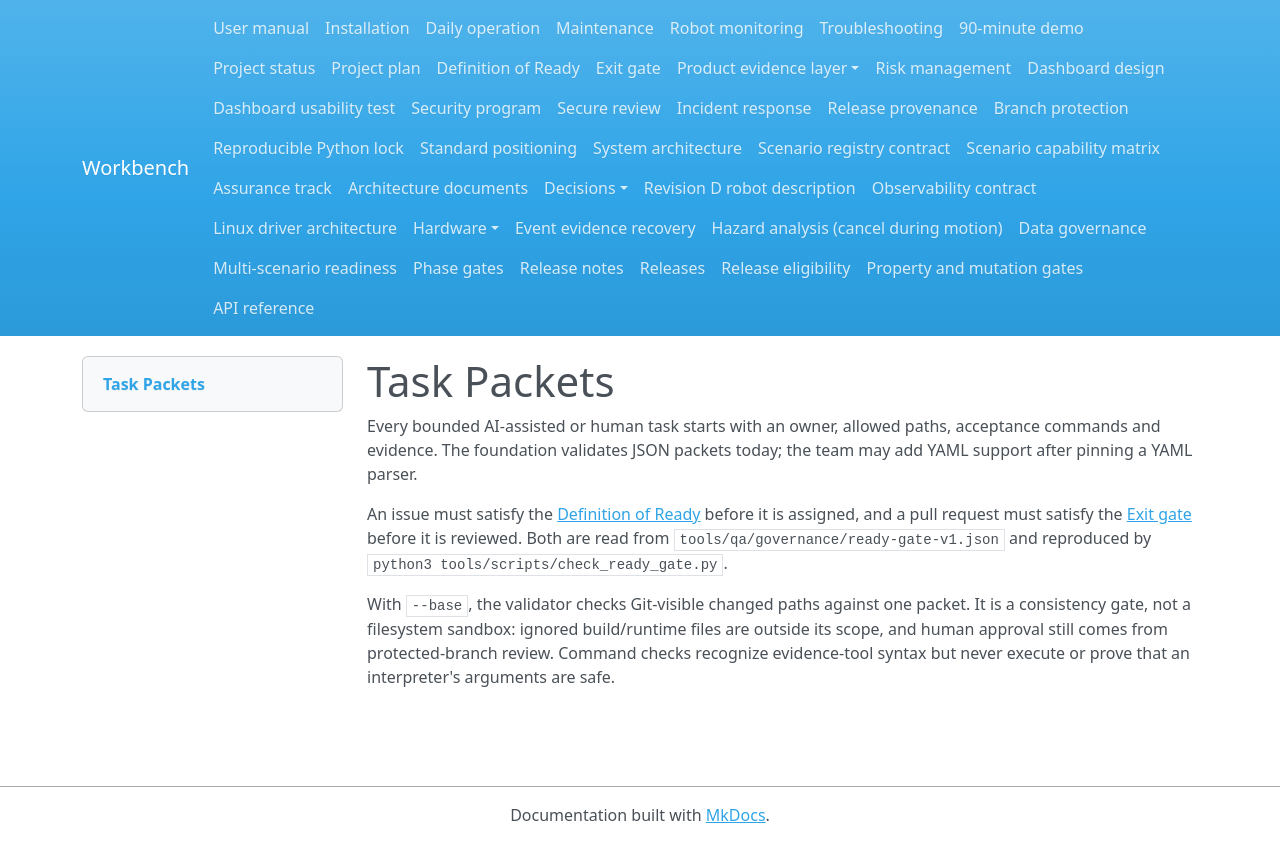

repository: Quchaosheng/workbench-mobile-home-robot · page: task_packets/index.html · generator: mkdocs

# Task Packets

Every bounded AI-assisted or human task starts with an owner, allowed paths, acceptance commands and evidence. The foundation validates JSON packets today; the team may add YAML support after pinning a YAML parser.

An issue must satisfy the [Definition of Ready](../project-management/definition-of-ready.md)
before it is assigned, and a pull request must satisfy the
[Exit gate](../project-management/exit-gate.md) before it is reviewed. Both are read
from `tools/qa/governance/ready-gate-v1.json` and reproduced by
`python3 tools/scripts/check_ready_gate.py`.

With `--base`, the validator checks Git-visible changed paths against one packet. It is a consistency gate, not a filesystem sandbox: ignored build/runtime files are outside its scope, and human approval still comes from protected-branch review. Command checks recognize evidence-tool syntax but never execute or prove that an interpreter's arguments are safe.
